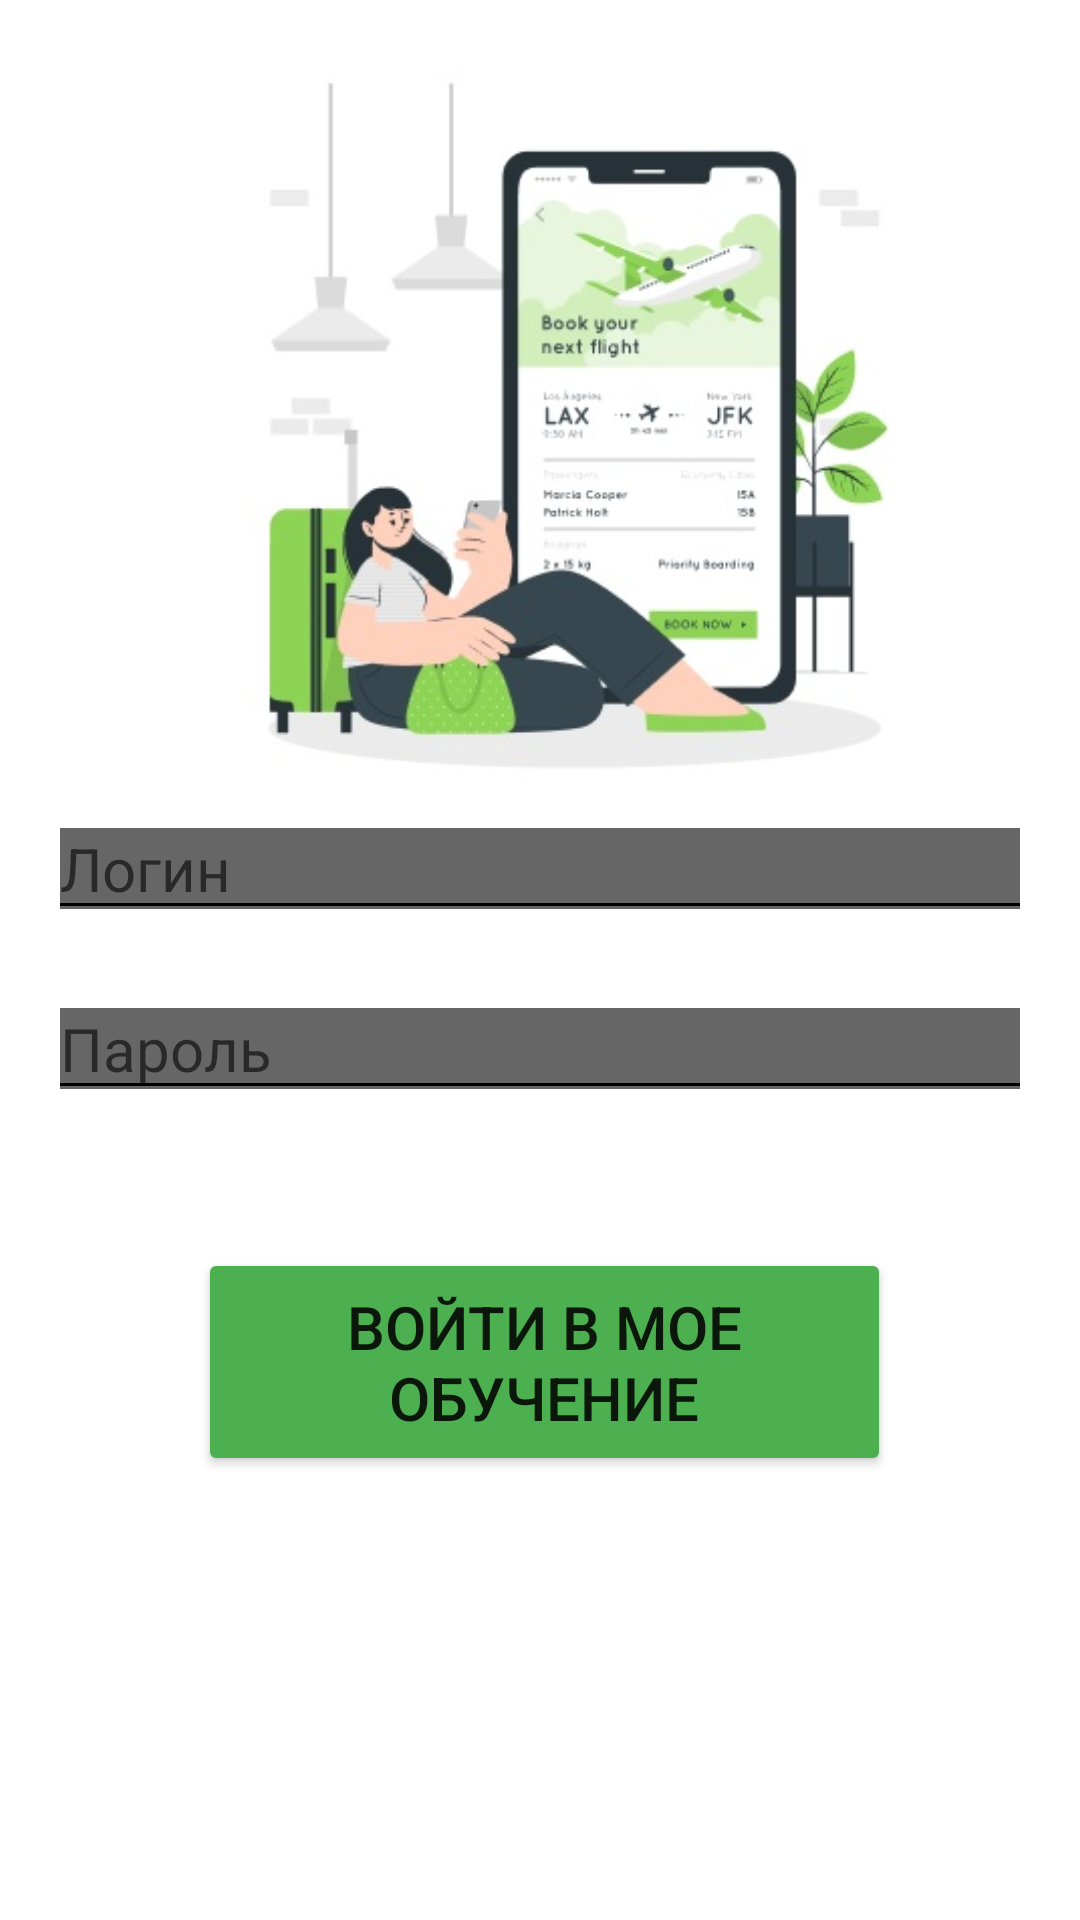

Produce the Android XML layout that renders to this screen, including the resource entries it uses.
<!-- AndroidManifest.xml: application theme Theme.MamedovBilet20 -->
<!-- res/layout/activity_login.xml -->
<?xml version="1.0" encoding="utf-8"?>
<RelativeLayout xmlns:android="http://schemas.android.com/apk/res/android"
    xmlns:app="http://schemas.android.com/apk/res-auto"
    xmlns:tools="http://schemas.android.com/tools"
    android:layout_width="match_parent"
    android:layout_height="match_parent"
    android:paddingLeft="16dp"
    android:paddingTop="16dp"
    android:paddingRight="16dp"
    android:paddingBottom="16dp"
    tools:context="LoginActivity">

    <EditText
        android:id="@+id/etLogin"
        android:layout_width="match_parent"
        android:layout_height="wrap_content"
        android:layout_alignParentTop="true"
        android:layout_marginTop="250dp"
        android:backgroundTintMode="add"
        android:hint="Логин"
        android:textSize="20sp" />

    <EditText
        android:id="@+id/etPassword"
        android:layout_width="match_parent"
        android:layout_height="wrap_content"
        android:layout_below="@id/etLogin"
        android:layout_marginTop="16dp"
        android:backgroundTintMode="add"
        android:hint="Пароль"
        android:inputType="textPassword"
        android:textSize="20sp" />

    <Button
        android:id="@+id/btnLogin"
        android:layout_width="wrap_content"
        android:layout_height="76dp"
        android:layout_alignParentStart="true"
        android:layout_alignParentEnd="true"
        android:layout_alignParentBottom="true"
        android:layout_marginStart="50dp"
        android:layout_marginEnd="47dp"
        android:layout_marginBottom="132dp"
        android:backgroundTint="#4CAF50"
        android:backgroundTintMode="src_over"
        android:text="Войти в Мое обучение"
        android:textSize="20sp" />

    <ImageView
        android:id="@+id/imageView"
        android:layout_width="476dp"
        android:layout_height="260dp"
        app:srcCompat="@drawable/photo" />

</RelativeLayout>
<!-- resources referenced by this layout -->
<resources>
  <!-- drawable photo: jpg bitmap (drawable, 30115 bytes) -->
  <style name="Theme.MamedovBilet20" parent="Theme.MaterialComponents.Light.NoActionBar">
          
      </style>
</resources>
